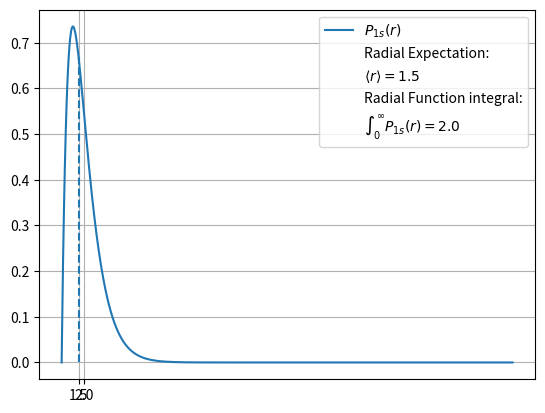
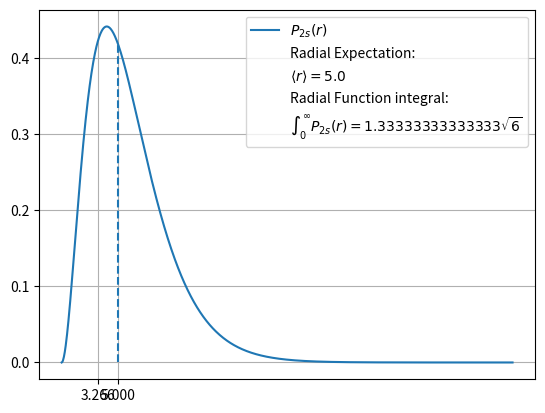
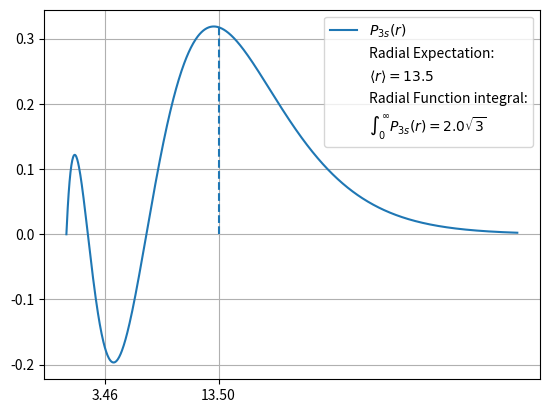
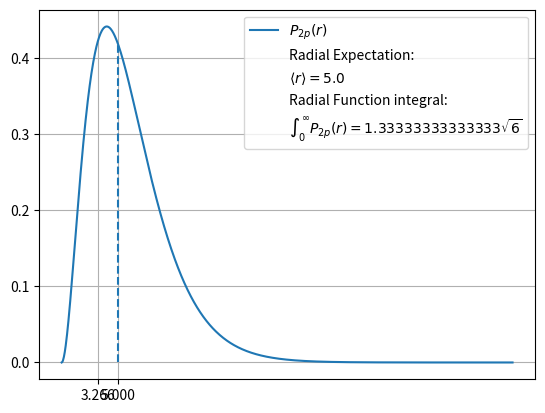
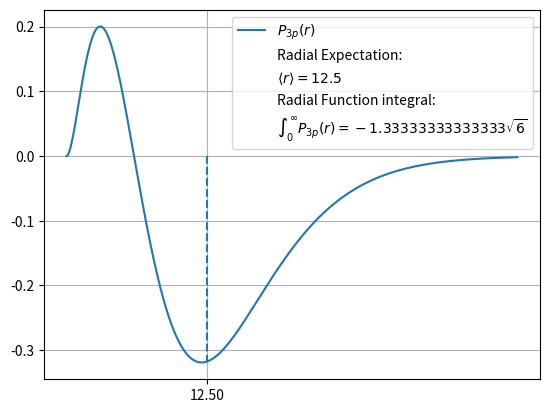
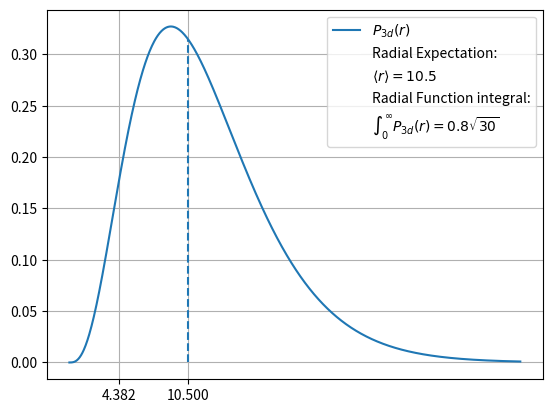

Generate these figures, in order, with matplotlib:
#!/usr/bin/env python3
# -*- coding: utf-8 -*-
"""
Created on Sat May 16 12:05:28 2026

@author: cecilia.costa
"""

import sympy as  sym
import matplotlib.pyplot as plt
import numpy as np

Z = 1

# Define sympy expressions for radial functions
def P1s(r):
    k = 2
    exp = sym.exp(-Z*r)
    Zpwr = Z**(3/2)
    return k * Zpwr * r * exp

def P2s(r):
    k = sym.Rational(1/sym.sqrt(2)) * (1 - sym.Rational(1/2)*Z*r)
    exp = sym.exp(-Z*(r/2))
    Zpwr = (Z**(3/2)) 
    return k * Zpwr * r * exp

def P3s(r):
    k = sym.Rational(2/3)*(3**sym.Rational(-1/2)) * (1 - sym.Rational(2/3)*Z*r + sym.Rational(2/27)*(Z**2)*(r**2))
    exp = sym.exp(-Z*(r/3))
    Zpwr = (Z**(3/2)) 
    return k * Zpwr * r * exp


def P2p(r):
    k = sym.Rational(1/2)*6**sym.Rational(-1/2)
    exp = sym.exp(-Z*(r/2))
    Zpwr = (Z**(5/2)) 
    return k * Zpwr * (r**2) * exp

def P3p(r):
    k = sym.Rational(8/27)*6**sym.Rational(-1/2) * (1 - sym.Rational(1/6)*Z*r)
    exp = sym.exp(-Z*(r/3))
    Zpwr = (Z**(5/2)) 
    return k * Zpwr * (r**2) * exp

def P3d(r):
    k = sym.Rational(4/81)*30**sym.Rational(-1/2)
    exp = sym.exp(-Z*(r/3))
    Zpwr = (Z**(7/2)) 
    return k * Zpwr * (r**3) * exp


# Declare r symbol
r = sym.symbols("r")
labels = ["{1s}", "{2s}", "{3s}", "{2p}", "{3p}", "{3d}"]
i = 0
for Pnl in [P1s(r), P2p(r), P3s(r),P2p(r), P3p(r), P3d(r)]:
    
    # Convert sympy radial expression to lambda
    s = (r)
    pnl = sym.lambdify(s, Pnl, modules='numpy')
    
    label = sym.latex(Pnl)
    orbital = format(rf"P_{labels[i]} (r)")
    i = i + 1

    
    # Calculate the integral for the radial function 
    radialInt = sym.Integral(Pnl, (r, 0, sym.oo))
    radialIntValue = sym.integrate(Pnl, (r, 0, sym.oo))
    # Convert results to latex
    exprLatex = sym.latex(radialInt).replace("\limits_", "_")
    valueLatex = sym.latex(radialIntValue)
    radialLatexLine = rf"$\int_{0}^\infty {orbital} = {valueLatex}$"
    
    
    # Calculate the expectation for <r>
    integral = sym.Integral(r*Pnl**2, (r, 0, sym.oo))
    integral_value = sym.integrate(r*Pnl**2, (r, 0, sym.oo))
    # Convert results to latex
    exprLatex = sym.latex(integral).replace("\limits_", "_")
    valueLatex = sym.latex(integral_value)
    expectLatexLine = rf"$\langle r \rangle = {valueLatex}$"
    
    
    fig, ax = plt.subplots()
    
    # Plot radial function 
    ri = np.linspace(0, 40, 1000)
    ax.plot(ri, pnl(ri), label = rf"${orbital}$")
    ax.plot([0], [0], label = r"Radial Expectation:", color="white")
    ax.plot([0], [0], label = expectLatexLine, color="white")
    ax.plot([0], [0], label = "Radial Function integral:", color="white")
    ax.plot([0], [0], label = radialLatexLine, color="white")
    
    
    extratickes = [float(radialIntValue), float(integral_value)]
    ax.set_xticks(extratickes)
    
    # Create the dashed lines to highlght the target
    ax.vlines( extratickes[1] , 0 , pnl(extratickes[1]) , linestyle = "dashed" )
    #plt.hlines( target_y , 0 , target_x , linestyle = "dashed" )
    
        
    ax.legend(loc="upper right")
    plt.grid()
    plt.show()
